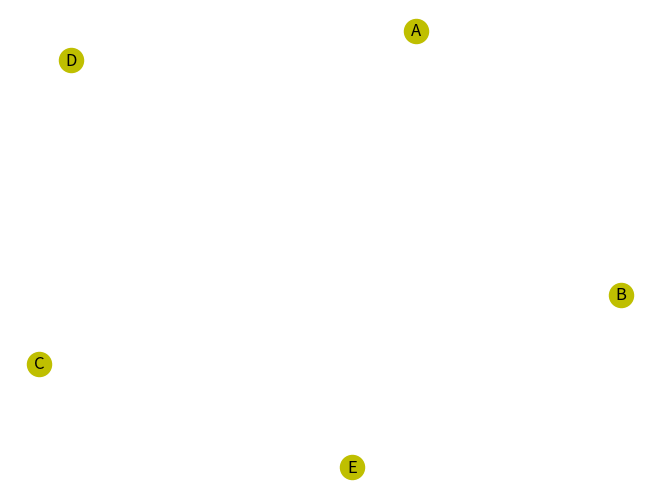
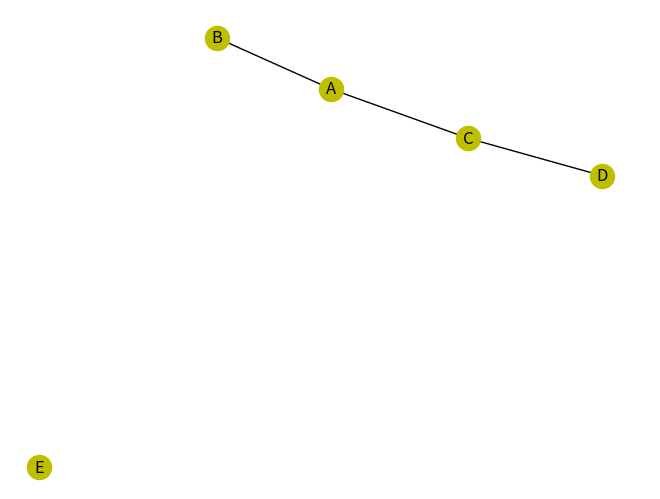
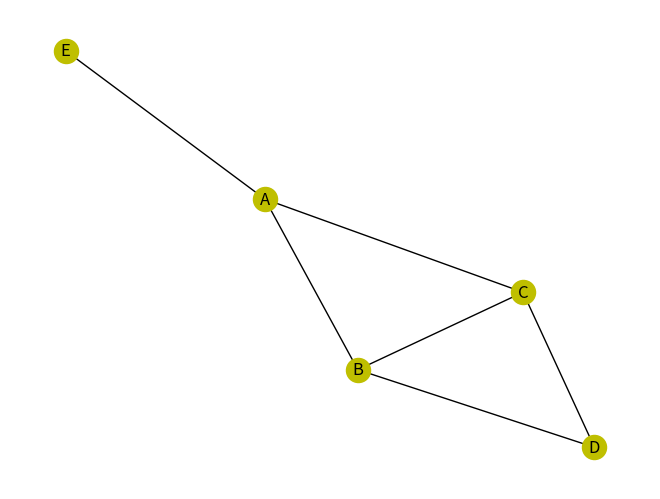
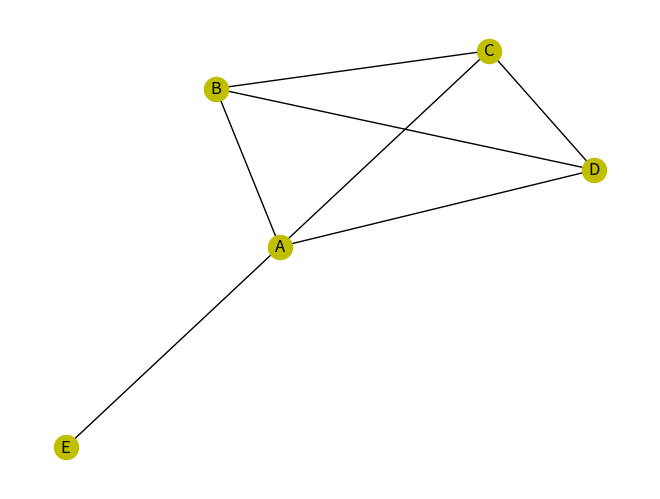
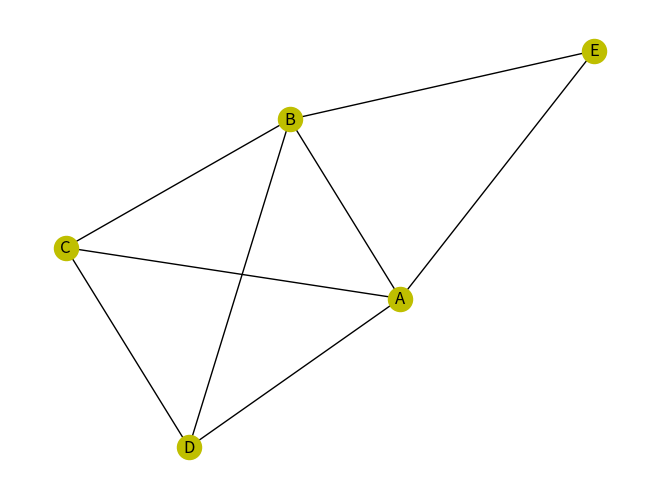
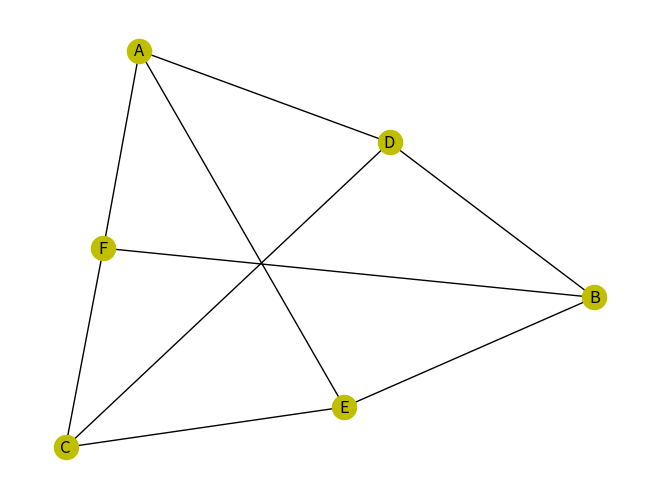
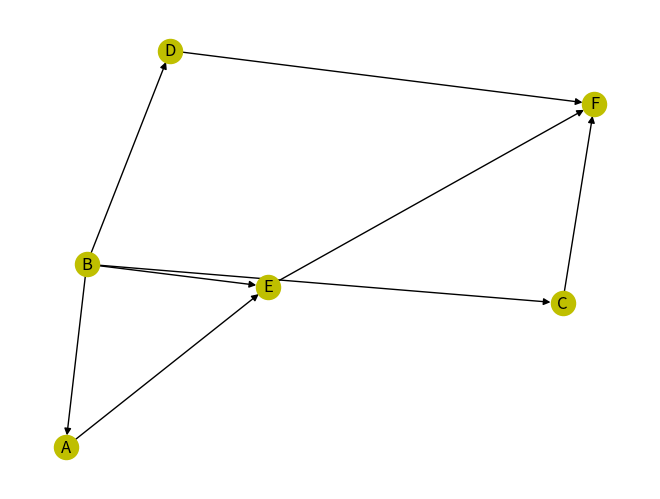
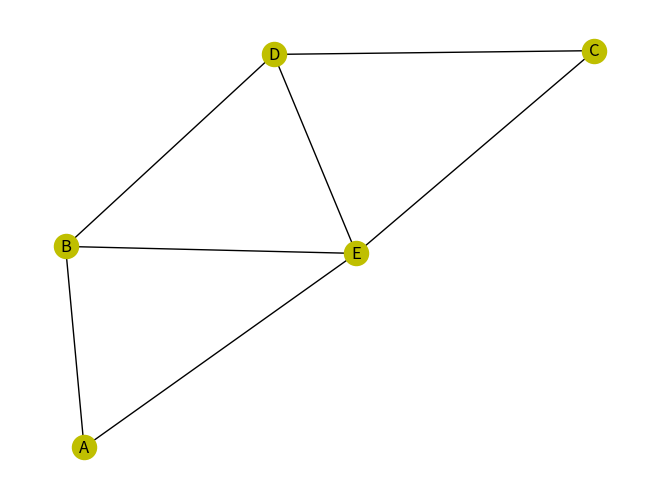
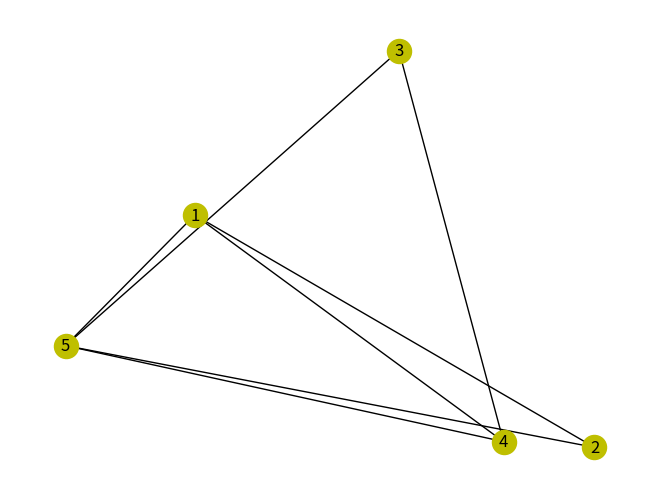

These charts were generated, in order, by the following Python code:
import numpy as np
import matplotlib.pyplot as plt
import networkx as nx

def print_graph(vertices, edges, print_dist=False):
  for v in vertices:
    print("Vertex name: ", v)
    if not print_dist:
      for e in edges:
        if e[0] == v:
          print("-> ", e[1])
    else:
      for e in edges:
        if e[0] == v:
          print("-> ", e[1], e[2])

def print_undirected_graph_nx(vertices, edges, name, draw_spring=False):
  G=nx.Graph()

  for v in vertices:
    G.add_node(v)

  for v in vertices:
    for e in edges:
      G.add_edge(e[0], e[1])

  if not draw_spring:
    nx.draw(G, with_labels=True, node_color='y')
  else:
    nx.draw_random(G, with_labels=True, node_color='y')
  #nx.draw_networkx_edge_labels(G,labels)
  plt.savefig("%s.png" % name) # save as png
  #plt.show()
  plt.clf()

def print_graph_nx(vertices, edges, name, draw_spring=False, print_dist=False):
  G=nx.DiGraph()
  labels = []

  for v in vertices:
    G.add_node(v)

  for v in vertices:
    for e in edges:
      if(len(e)) > 2:
        G.add_edge(e[0], e[1], weight=int(e[2]))
      else:
        G.add_edge(e[0], e[1])

  print("Nodes of graph: ")
  print(G.nodes())
  print("Edges of graph: ")
  print(G.edges())

  if not draw_spring:
    nx.draw(G, with_labels=True, node_color='y')
  else:
    nx.draw_spring(G, with_labels=True, node_color='y')
  #nx.draw_networkx_edge_labels(G,labels)
  plt.savefig("%s.png" % name) # save as png
  #plt.show()
  plt.clf()

if __name__ == "__main__":
  V = ["A","B","C","D","E"]
  E = []
  print_undirected_graph_nx(V,E,0)


  E = [["A","B"],["A","C"],["C","D"]]
  print_undirected_graph_nx(V,E,1)

  E = [["A","B"],["A","C"],["C","D"],["A","E"],["B","D"],["B","C"]]
  print_undirected_graph_nx(V,E,2)

  E = [["A","B"],["A","C"],["C","D"],["A","E"],["B","D"],["B","C"],["A","D"]]
  print_undirected_graph_nx(V,E,3)

  E = [["A","B"],["A","C"],["C","D"],["A","E"],["B","D"],["B","C"],["A","D"],["B","E"]]
  print_undirected_graph_nx(V,E,3)

  # Bipartite graph
  V = ["A","B","C","D","E","F"]
  E = [["A","F"],["A","E"],["C","D"],["C","E"],["B","D"],["B","F"],["A","D"],["C","F"],["B","E"]]
  print_undirected_graph_nx(V,E,4)

  # Directional graph example
  E = [["B","A"],["B","D"],["B","C"],["A","E"],["B","E"],["E","F"],["D","F"],["C","F"]]
  print_graph_nx(V,E,5)

  V = ["A","B","C","D","E"]
  E = [["A","B"],["A","E"],["B","D"],["B","E"],["C","D"],["C","E"],["D","E"]]
  print_undirected_graph_nx(V,E,6)

  V = ["1","2","3","4","5"]
  E = [["2","1"],["2","5"],["1","4"],["1","5"],["3","4"],["3","5"],["4","5"]]
  print_undirected_graph_nx(V,E,7,draw_spring=True)
